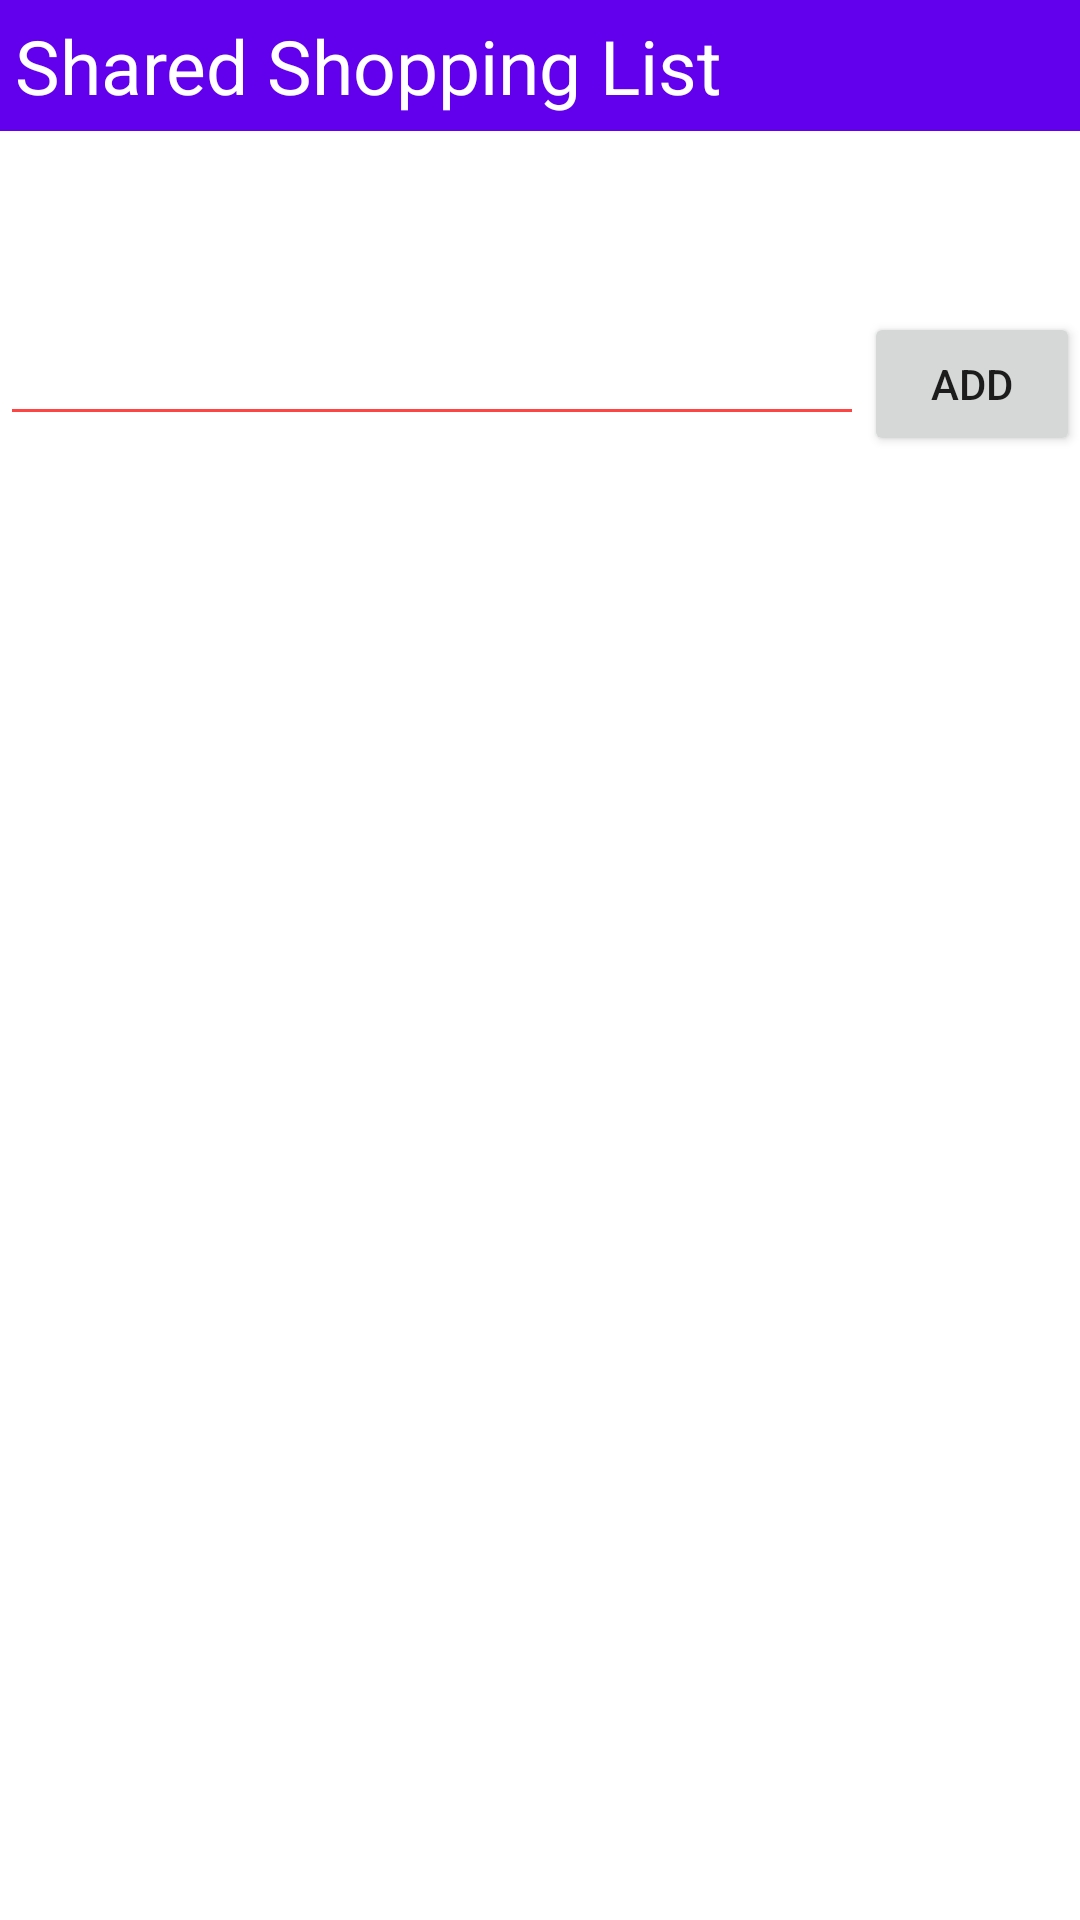

The Android layout XML behind this screen, and the referenced resources:
<!-- AndroidManifest.xml: application theme Theme.Projektic -->
<!-- res/layout/activity_show_list.xml -->
<?xml version="1.0" encoding="utf-8"?>
<LinearLayout
    xmlns:android="http://schemas.android.com/apk/res/android"
    xmlns:app="http://schemas.android.com/apk/res-auto"
    xmlns:tools="http://schemas.android.com/tools"
    android:layout_width="match_parent"
    android:layout_height="match_parent"
    android:orientation="vertical"
    tools:context=".ShowListActivity">



     <TextView
         android:layout_width="match_parent"
         android:layout_height="wrap_content"
         android:text="Shared Shopping List"
         android:textSize="25sp"
         android:textColor ="@color/white"
         android:padding="5sp"
         android:background="@color/purple_500">
     </TextView>

    <TextView
        android:id="@+id/ListTitleShow"
        android:layout_width="match_parent"
        android:layout_height="wrap_content"
        android:text=""
        android:textSize="30sp"
        android:textColor = "@color/purple_500"
        android:padding="10sp">
    </TextView>

<LinearLayout
    android:layout_width="match_parent"
    android:layout_height="wrap_content">

    <EditText
        android:id="@+id/listNameId"
        android:layout_width="match_parent"
        android:layout_height="wrap_content"
        android:backgroundTint="@android:color/holo_red_light"
        android:layout_weight="1">
    </EditText>
    <Button
        android:id="@+id/AddButtonId"
        android:layout_width="match_parent"
        android:layout_height="wrap_content"
        android:text="ADD"
        android:layout_weight="4">

    </Button>
</LinearLayout>

    <LinearLayout
        android:layout_width="match_parent"
        android:layout_height="wrap_content">

        <ListView
            android:id="@+id/ShoppingListId"
            android:layout_width="match_parent"
            android:layout_height="wrap_content"
            android:padding="10sp">


        </ListView>

    </LinearLayout>



</LinearLayout>
<!-- resources referenced by this layout -->
<resources>
  <color name="purple_500">#FF6200EE</color>
  <color name="white">#FFFFFFFF</color>
  <style name="Theme.Projektic" parent="Theme.MaterialComponents.DayNight.DarkActionBar">
          
          <item name="colorPrimary">@color/purple_500</item>
          <item name="colorPrimaryVariant">@color/purple_700</item>
          <item name="colorOnPrimary">@color/white</item>
          
          <item name="colorSecondary">@color/teal_200</item>
          <item name="colorSecondaryVariant">@color/teal_700</item>
          <item name="colorOnSecondary">@color/black</item>
          
          <item name="android:statusBarColor">?attr/colorPrimaryVariant</item>
          
      </style>
  <color name="purple_700">#FF3700B3</color>
  <color name="teal_200">#FF03DAC5</color>
  <color name="teal_700">#FF018786</color>
  <color name="black">#FF000000</color>
</resources>
